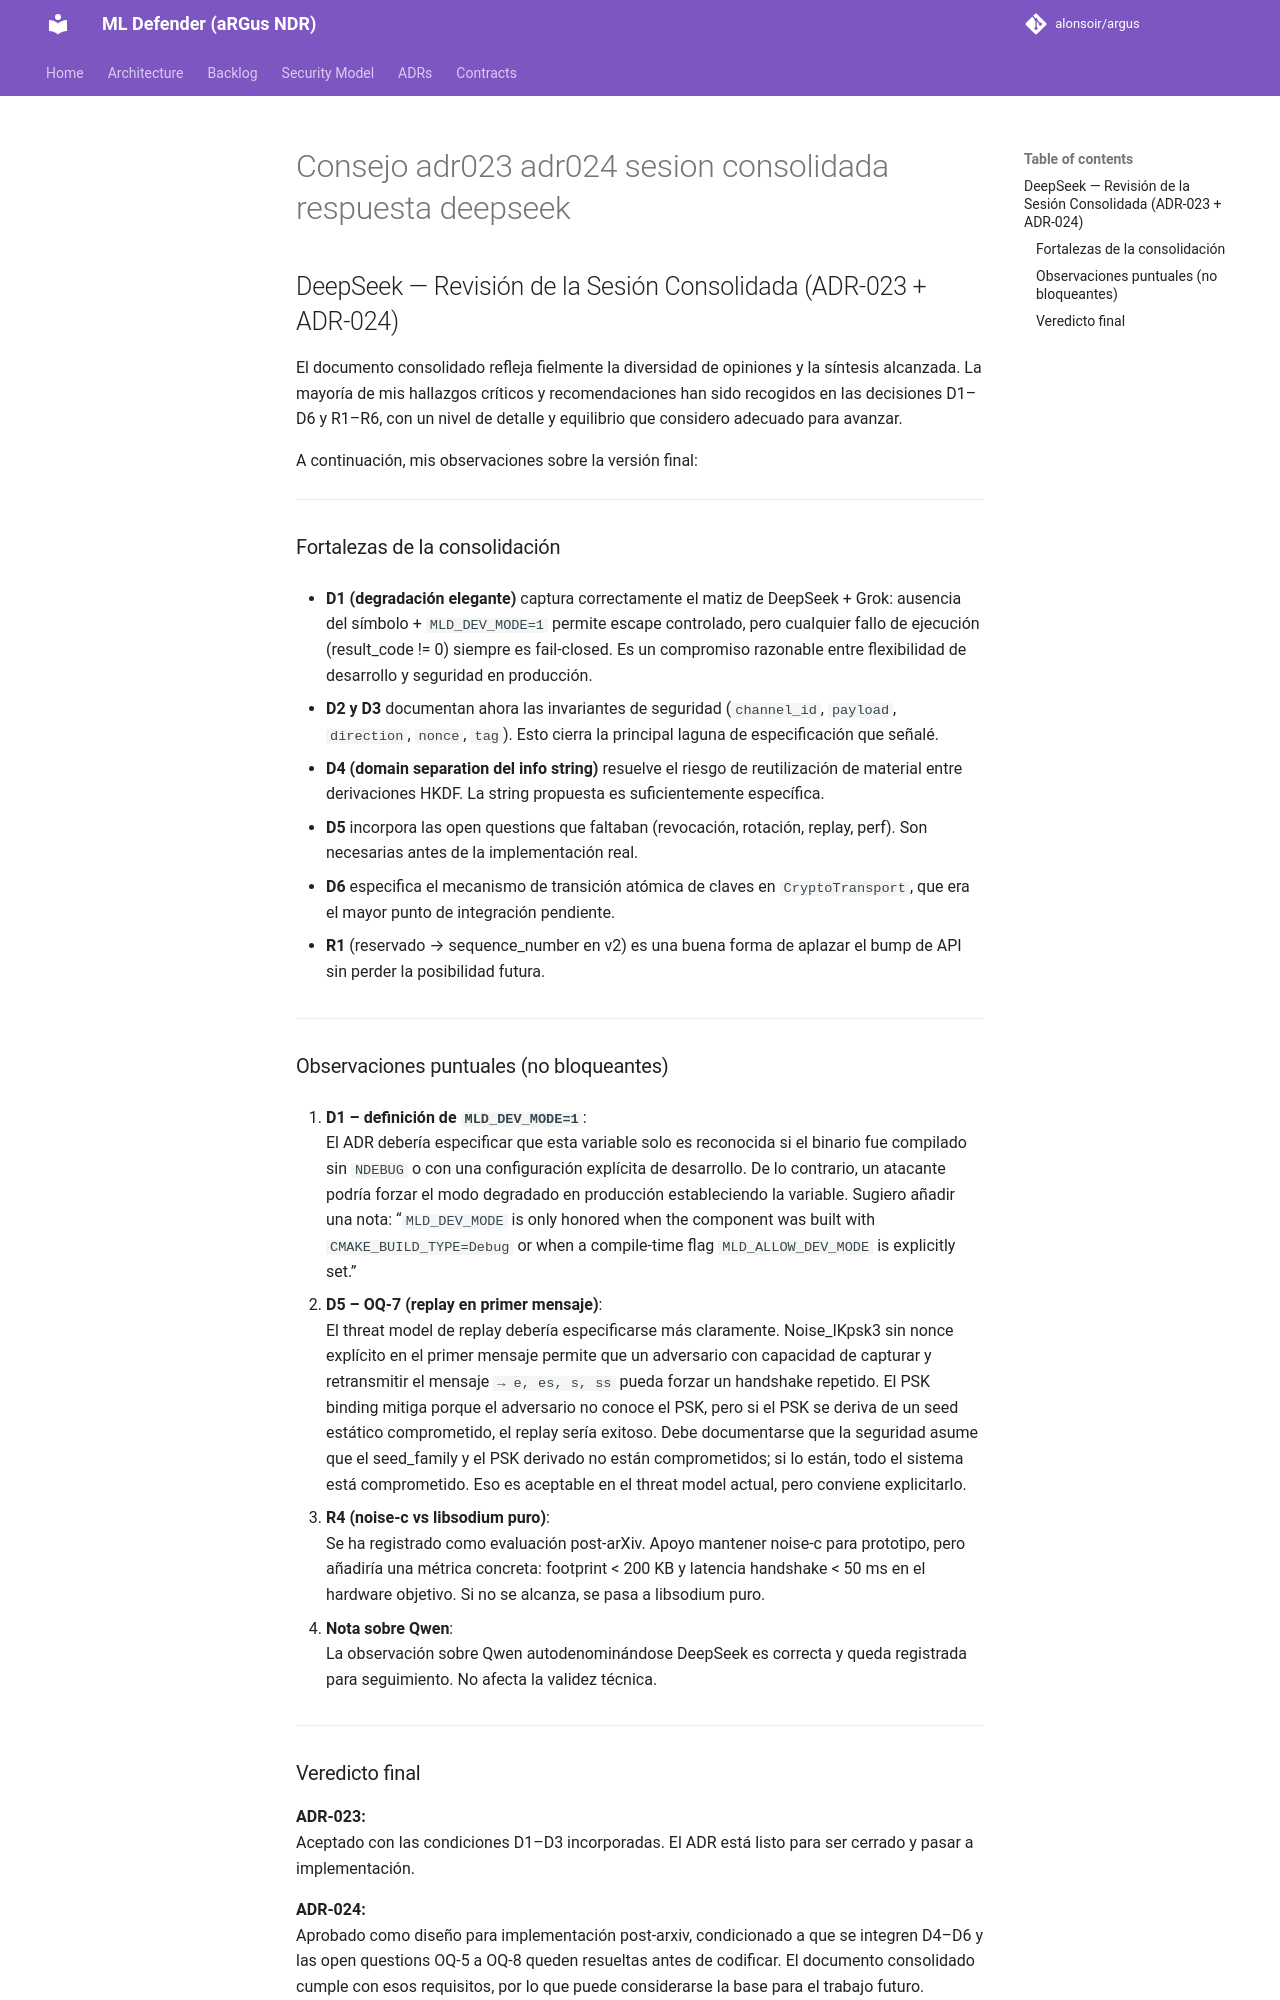

repository: alonsoir/argus · page: council/Consejo adr023 adr024 sesion consolidada_respuesta_deepseek/index.html · generator: mkdocs

## DeepSeek — Revisión de la Sesión Consolidada (ADR-023 + ADR-024)

El documento consolidado refleja fielmente la diversidad de opiniones y la síntesis alcanzada. La mayoría de mis hallazgos críticos y recomendaciones han sido recogidos en las decisiones D1–D6 y R1–R6, con un nivel de detalle y equilibrio que considero adecuado para avanzar.

A continuación, mis observaciones sobre la versión final:

---

### Fortalezas de la consolidación

- **D1 (degradación elegante)** captura correctamente el matiz de DeepSeek + Grok: ausencia del símbolo + `MLD_DEV_MODE=1` permite escape controlado, pero cualquier fallo de ejecución (result_code != 0) siempre es fail-closed. Es un compromiso razonable entre flexibilidad de desarrollo y seguridad en producción.

- **D2 y D3** documentan ahora las invariantes de seguridad (`channel_id`, `payload`, `direction`, `nonce`, `tag`). Esto cierra la principal laguna de especificación que señalé.

- **D4 (domain separation del info string)** resuelve el riesgo de reutilización de material entre derivaciones HKDF. La string propuesta es suficientemente específica.

- **D5** incorpora las open questions que faltaban (revocación, rotación, replay, perf). Son necesarias antes de la implementación real.

- **D6** especifica el mecanismo de transición atómica de claves en `CryptoTransport`, que era el mayor punto de integración pendiente.

- **R1** (reservado → sequence_number en v2) es una buena forma de aplazar el bump de API sin perder la posibilidad futura.

---

### Observaciones puntuales (no bloqueantes)

1. **D1 – definición de `MLD_DEV_MODE=1`**:  
   El ADR debería especificar que esta variable solo es reconocida si el binario fue compilado sin `NDEBUG` o con una configuración explícita de desarrollo. De lo contrario, un atacante podría forzar el modo degradado en producción estableciendo la variable. Sugiero añadir una nota: “`MLD_DEV_MODE` is only honored when the component was built with `CMAKE_BUILD_TYPE=Debug` or when a compile-time flag `MLD_ALLOW_DEV_MODE` is explicitly set.”

2. **D5 – OQ-7 (replay en primer mensaje)**:  
   El threat model de replay debería especificarse más claramente. Noise_IKpsk3 sin nonce explícito en el primer mensaje permite que un adversario con capacidad de capturar y retransmitir el mensaje `→ e, es, s, ss` pueda forzar un handshake repetido. El PSK binding mitiga porque el adversario no conoce el PSK, pero si el PSK se deriva de un seed estático comprometido, el replay sería exitoso. Debe documentarse que la seguridad asume que el seed_family y el PSK derivado no están comprometidos; si lo están, todo el sistema está comprometido. Eso es aceptable en el threat model actual, pero conviene explicitarlo.

3. **R4 (noise-c vs libsodium puro)**:  
   Se ha registrado como evaluación post-arXiv. Apoyo mantener noise-c para prototipo, pero añadiría una métrica concreta: footprint < 200 KB y latencia handshake < 50 ms en el hardware objetivo. Si no se alcanza, se pasa a libsodium puro.

4. **Nota sobre Qwen**:  
   La observación sobre Qwen autodenominándose DeepSeek es correcta y queda registrada para seguimiento. No afecta la validez técnica.

---
